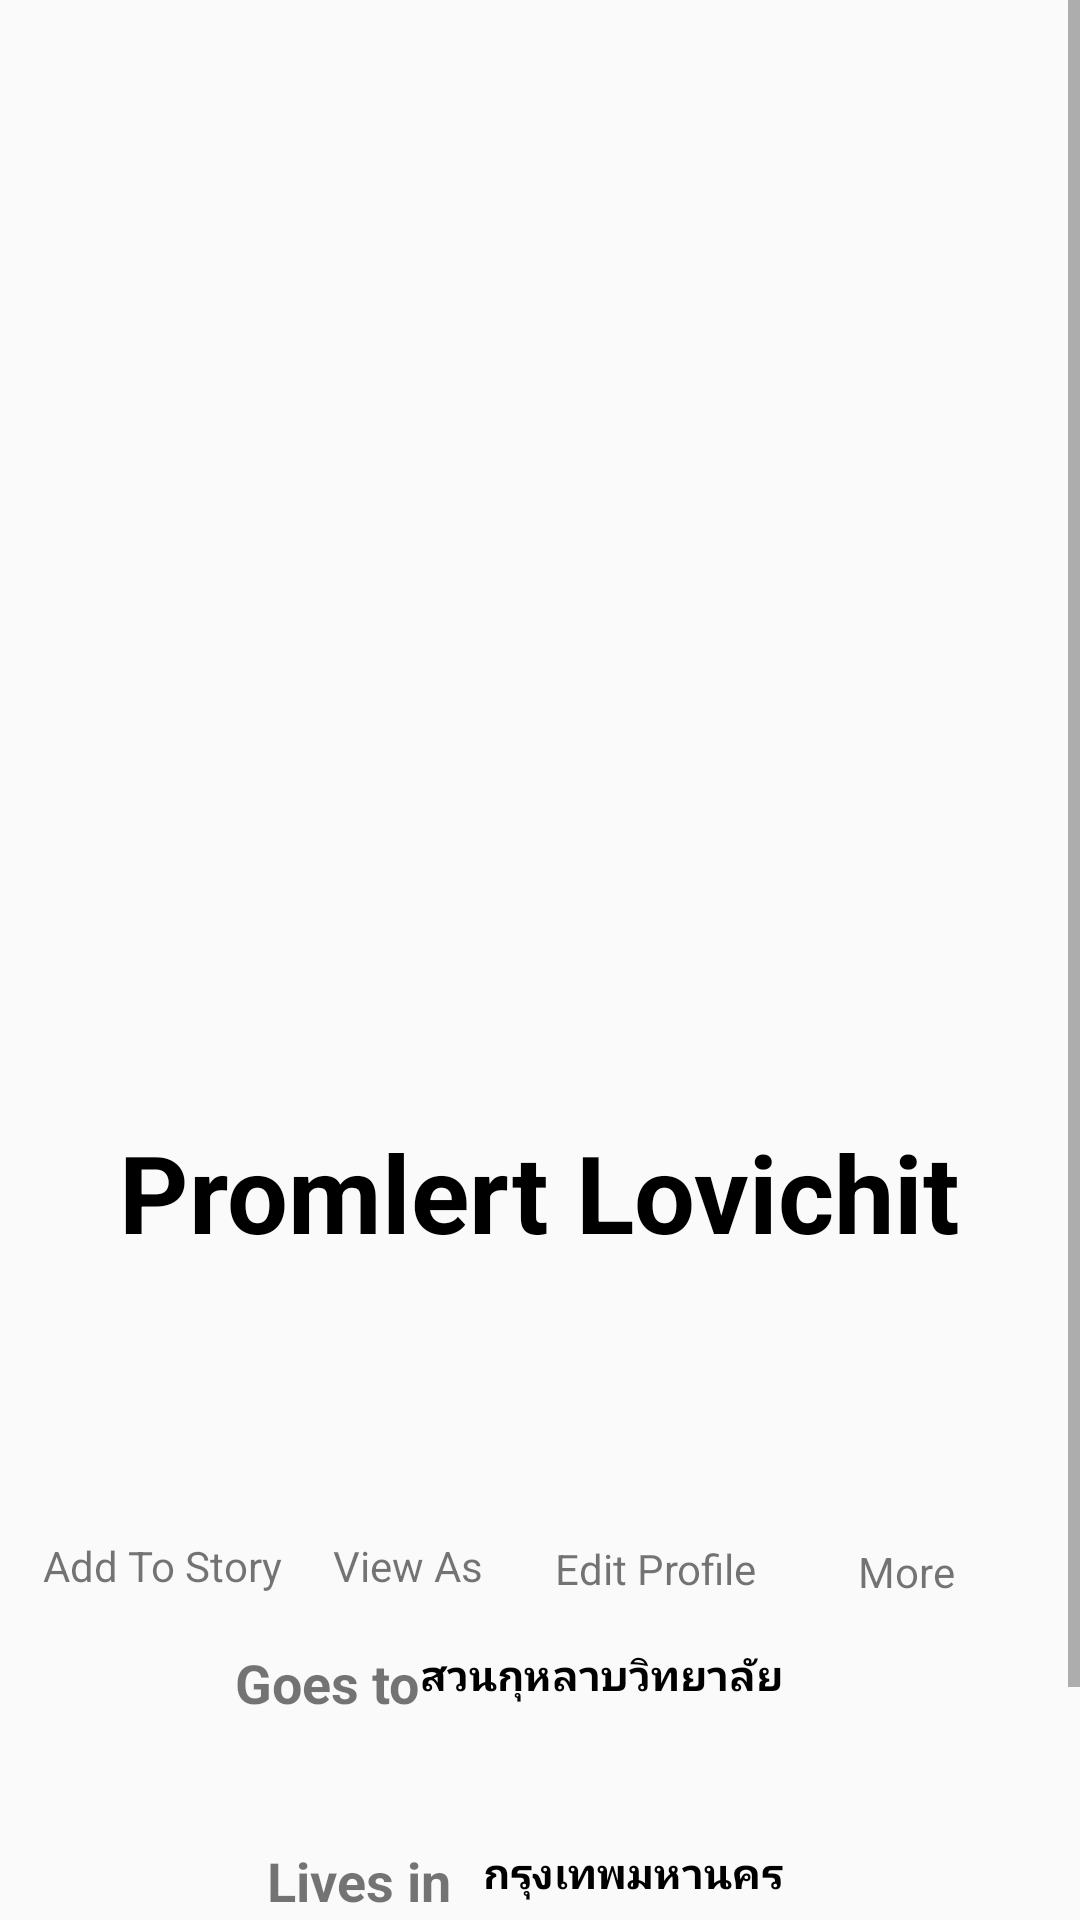

Android layout source for this screen:
<!-- AndroidManifest.xml: activity theme AppTheme.FullScreen -->
<!-- res/layout/activity_profile_a.xml -->
<?xml version="1.0" encoding="utf-8"?>
<ScrollView xmlns:android="http://schemas.android.com/apk/res/android"
    xmlns:app="http://schemas.android.com/apk/res-auto"
    xmlns:tools="http://schemas.android.com/tools"
    android:layout_width="match_parent"
    android:layout_height="wrap_content"
    android:fillViewport="false">

    <androidx.constraintlayout.widget.ConstraintLayout
        android:layout_width="match_parent"
        android:layout_height="match_parent"
        tools:context=".ProfileAActivity">

        <ImageView
            android:id="@+id/imageView2"
            android:layout_width="390dp"
            android:layout_height="280dp"
            app:layout_constraintDimensionRatio="390:280"
            app:layout_constraintEnd_toEndOf="parent"
            app:layout_constraintStart_toStartOf="parent"
            app:layout_constraintTop_toTopOf="parent"
            app:srcCompat="@drawable/cover" />

        <ImageView
            android:id="@+id/imageView3"
            android:layout_width="205dp"
            android:layout_height="223dp"
            android:layout_marginTop="150dp"
            app:layout_constraintEnd_toEndOf="@+id/textView2"
            app:layout_constraintStart_toStartOf="@+id/textView2"
            app:layout_constraintTop_toTopOf="@+id/imageView2"
            app:srcCompat="@drawable/ic_profile" />

        <TextView
            android:id="@+id/textView2"
            android:layout_width="wrap_content"
            android:layout_height="wrap_content"
            android:text="Promlert Lovichit"
            android:textColor="#000000"
            android:textSize="36sp"
            android:textStyle="bold"
            app:layout_constraintEnd_toEndOf="parent"
            app:layout_constraintStart_toStartOf="parent"
            app:layout_constraintTop_toBottomOf="@+id/imageView3" />

        <ImageView
            android:id="@+id/imageView4"
            android:layout_width="71dp"
            android:layout_height="75dp"
            android:layout_marginEnd="8dp"
            android:layout_marginRight="8dp"
            app:layout_constraintEnd_toStartOf="@+id/imageView5"
            app:layout_constraintHorizontal_chainStyle="packed"
            app:layout_constraintStart_toStartOf="@+id/textView2"
            app:layout_constraintTop_toTopOf="@+id/imageView5"
            app:srcCompat="@drawable/ic_add_story" />

        <ImageView
            android:id="@+id/imageView5"
            android:layout_width="77dp"
            android:layout_height="75dp"
            android:layout_marginEnd="8dp"
            android:layout_marginRight="8dp"
            app:layout_constraintEnd_toStartOf="@+id/imageView6"
            app:layout_constraintHorizontal_bias="0.5"
            app:layout_constraintStart_toEndOf="@+id/imageView4"
            app:layout_constraintTop_toTopOf="@+id/imageView6"
            app:srcCompat="@drawable/ic_view_as" />

        <ImageView
            android:id="@+id/imageView6"
            android:layout_width="72dp"
            android:layout_height="76dp"
            android:layout_marginEnd="8dp"
            android:layout_marginRight="8dp"
            app:layout_constraintEnd_toStartOf="@+id/imageView7"
            app:layout_constraintHorizontal_bias="0.5"
            app:layout_constraintStart_toEndOf="@+id/imageView5"
            app:layout_constraintTop_toTopOf="@+id/imageView7"
            app:srcCompat="@drawable/ic_edit_profile" />

        <ImageView
            android:id="@+id/imageView7"
            android:layout_width="79dp"
            android:layout_height="77dp"
            android:layout_marginTop="8dp"
            app:layout_constraintEnd_toEndOf="@+id/textView2"
            app:layout_constraintStart_toEndOf="@+id/imageView6"
            app:layout_constraintTop_toBottomOf="@+id/textView2"
            app:srcCompat="@drawable/ic_more" />

        <TextView
            android:id="@+id/textView3"
            android:layout_width="wrap_content"
            android:layout_height="wrap_content"
            android:layout_marginTop="8dp"
            android:text="@string/add_to_story"
            app:layout_constraintEnd_toEndOf="@+id/imageView4"
            app:layout_constraintStart_toStartOf="@+id/imageView4"
            app:layout_constraintTop_toBottomOf="@+id/imageView4" />

        <TextView
            android:id="@+id/textView4"
            android:layout_width="wrap_content"
            android:layout_height="wrap_content"
            android:layout_marginTop="8dp"
            android:text="@string/view_as"
            app:layout_constraintEnd_toEndOf="@+id/imageView5"
            app:layout_constraintStart_toStartOf="@+id/imageView5"
            app:layout_constraintTop_toBottomOf="@+id/imageView5" />

        <TextView
            android:id="@+id/textView5"
            android:layout_width="wrap_content"
            android:layout_height="wrap_content"
            android:layout_marginTop="8dp"
            android:text="@string/edit_profile"
            app:layout_constraintEnd_toEndOf="@+id/imageView6"
            app:layout_constraintStart_toStartOf="@+id/imageView6"
            app:layout_constraintTop_toBottomOf="@+id/imageView6" />

        <TextView
            android:id="@+id/textView6"
            android:layout_width="wrap_content"
            android:layout_height="wrap_content"
            android:layout_marginTop="8dp"
            android:text="@string/more"
            app:layout_constraintEnd_toEndOf="@+id/imageView7"
            app:layout_constraintStart_toStartOf="@+id/imageView7"
            app:layout_constraintTop_toBottomOf="@+id/imageView7" />

        <ImageView
            android:id="@+id/imageView8"
            android:layout_width="62dp"
            android:layout_height="59dp"
            android:layout_marginStart="16dp"
            android:layout_marginLeft="16dp"
            app:layout_constraintBottom_toTopOf="@+id/imageView9"
            app:layout_constraintEnd_toStartOf="@+id/textView7"
            app:layout_constraintHorizontal_bias="0.5"
            app:layout_constraintHorizontal_chainStyle="spread_inside"
            app:layout_constraintStart_toStartOf="parent"
            app:layout_constraintTop_toBottomOf="@+id/textView3"
            app:layout_constraintVertical_chainStyle="packed"
            app:srcCompat="@drawable/ic_study" />

        <ImageView
            android:id="@+id/imageView9"
            android:layout_width="62dp"
            android:layout_height="57dp"
            android:layout_marginStart="16dp"
            android:layout_marginLeft="16dp"
            android:layout_marginTop="8dp"
            android:layout_marginBottom="8dp"
            app:layout_constraintBottom_toTopOf="@+id/imageView10"
            app:layout_constraintEnd_toStartOf="@+id/textView8"
            app:layout_constraintHorizontal_bias="0.5"
            app:layout_constraintHorizontal_chainStyle="spread_inside"
            app:layout_constraintStart_toStartOf="parent"
            app:layout_constraintTop_toBottomOf="@+id/imageView8"
            app:srcCompat="@drawable/ic_live" />

        <ImageView
            android:id="@+id/imageView10"
            android:layout_width="62dp"
            android:layout_height="65dp"
            android:layout_marginStart="16dp"
            android:layout_marginLeft="16dp"
            app:layout_constraintBottom_toBottomOf="parent"
            app:layout_constraintEnd_toStartOf="@+id/textView9"
            app:layout_constraintHorizontal_bias="0.5"
            app:layout_constraintHorizontal_chainStyle="spread_inside"
            app:layout_constraintStart_toStartOf="parent"
            app:layout_constraintTop_toBottomOf="@+id/imageView9"
            app:srcCompat="@drawable/ic_from" />

        <TextView
            android:id="@+id/textView7"
            android:layout_width="wrap_content"
            android:layout_height="wrap_content"
            android:text="@string/goes_to"
            android:textSize="18sp"
            android:textStyle="bold"
            app:layout_constraintBottom_toBottomOf="@+id/imageView8"
            app:layout_constraintEnd_toStartOf="@+id/textView10"
            app:layout_constraintHorizontal_bias="0.5"
            app:layout_constraintStart_toEndOf="@+id/imageView8"
            app:layout_constraintTop_toTopOf="@+id/imageView8" />

        <TextView
            android:id="@+id/textView8"
            android:layout_width="wrap_content"
            android:layout_height="wrap_content"
            android:text="@string/lives_in"
            android:textSize="18sp"
            android:textStyle="bold"
            app:layout_constraintBottom_toBottomOf="@+id/imageView9"
            app:layout_constraintEnd_toStartOf="@+id/textView11"
            app:layout_constraintHorizontal_bias="0.5"
            app:layout_constraintStart_toEndOf="@+id/imageView9"
            app:layout_constraintTop_toTopOf="@+id/imageView9" />

        <TextView
            android:id="@+id/textView9"
            android:layout_width="wrap_content"
            android:layout_height="wrap_content"
            android:text="@string/from"
            android:textSize="18sp"
            android:textStyle="bold"
            app:layout_constraintBottom_toBottomOf="@+id/imageView10"
            app:layout_constraintEnd_toStartOf="@+id/textView12"
            app:layout_constraintHorizontal_bias="0.5"
            app:layout_constraintStart_toEndOf="@+id/imageView10"
            app:layout_constraintTop_toTopOf="@+id/imageView10" />

        <TextView
            android:id="@+id/textView10"
            android:layout_width="wrap_content"
            android:layout_height="wrap_content"
            android:layout_marginEnd="99dp"
            android:layout_marginRight="99dp"
            android:text="สวนกุหลาบวิทยาลัย"
            android:textColor="#000000"
            android:textStyle="bold"
            app:layout_constraintBottom_toBottomOf="@+id/textView7"
            app:layout_constraintEnd_toEndOf="parent"
            app:layout_constraintHorizontal_bias="0.285"
            app:layout_constraintStart_toEndOf="@+id/textView7"
            app:layout_constraintTop_toTopOf="@+id/textView7"
            app:layout_constraintVertical_bias="0.0" />

        <TextView
            android:id="@+id/textView11"
            android:layout_width="wrap_content"
            android:layout_height="wrap_content"
            android:layout_marginEnd="99dp"
            android:layout_marginRight="99dp"
            android:text="กรุงเทพมหานคร"
            android:textColor="#000000"
            android:textStyle="bold"
            app:layout_constraintBottom_toBottomOf="@+id/textView8"
            app:layout_constraintEnd_toEndOf="parent"
            app:layout_constraintHorizontal_bias="0.157"
            app:layout_constraintStart_toEndOf="@+id/textView8"
            app:layout_constraintTop_toTopOf="@+id/textView8"
            app:layout_constraintVertical_bias="0.0" />

        <TextView
            android:id="@+id/textView12"
            android:layout_width="wrap_content"
            android:layout_height="wrap_content"
            android:layout_marginEnd="99dp"
            android:layout_marginRight="99dp"
            android:text="กรุงเทพมหานคร"
            android:textColor="#000000"
            android:textStyle="bold"
            app:layout_constraintBottom_toBottomOf="@+id/textView9"
            app:layout_constraintEnd_toEndOf="parent"
            app:layout_constraintHorizontal_bias="0.109"
            app:layout_constraintStart_toEndOf="@+id/textView9"
            app:layout_constraintTop_toTopOf="@+id/textView9"
            app:layout_constraintVertical_bias="0.0" />
    </androidx.constraintlayout.widget.ConstraintLayout>
</ScrollView>
<!-- resources referenced by this layout -->
<resources>
  <string name="add_to_story">Add To Story</string>
  <string name="edit_profile">Edit Profile</string>
  <string name="from">From</string>
  <string name="goes_to">Goes to</string>
  <string name="lives_in">Lives in</string>
  <string name="more">More</string>
  <string name="view_as">View As</string>
  <style name="AppTheme.FullScreen">
          <item name="windowNoTitle">true</item>
          <item name="windowActionBar">false</item>
          <item name="android:windowFullscreen">true</item>
          <item name="android:windowContentOverlay">@null</item>
      </style>
</resources>
